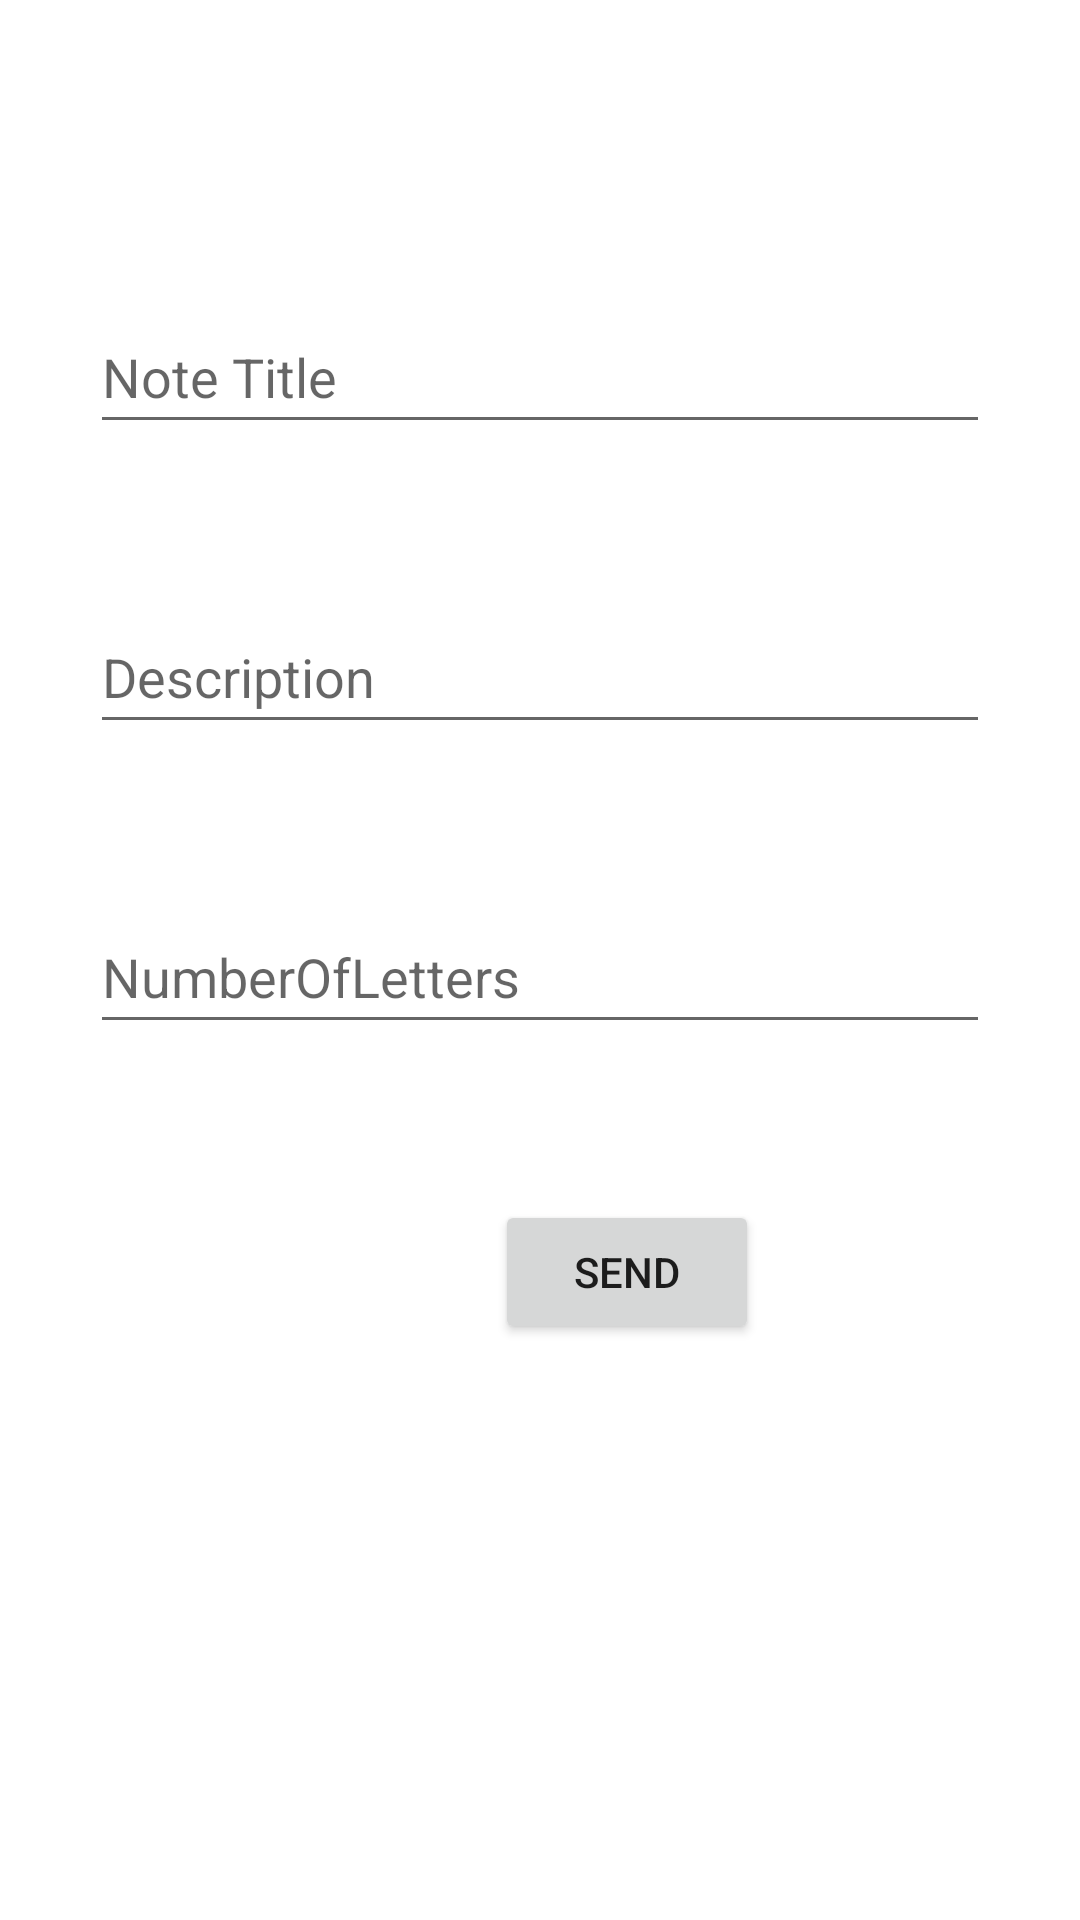

Here is an Android app screen rendered from its layout file. Give the layout XML and the strings, colors and styles it references.
<!-- AndroidManifest.xml: application theme Theme.NoteFirebaseSend -->
<!-- res/layout/activity_data.xml -->
<?xml version="1.0" encoding="utf-8"?>
<RelativeLayout xmlns:android="http://schemas.android.com/apk/res/android"
    xmlns:app="http://schemas.android.com/apk/res-auto"
    xmlns:tools="http://schemas.android.com/tools"
    android:layout_width="match_parent"
    android:layout_height="match_parent"
    tools:context=".DataActivity">

    <EditText
        android:id="@+id/editText1"
        android:layout_width="match_parent"
        android:layout_height="wrap_content"
        android:layout_marginLeft="50dp"
        android:layout_marginTop="100dp"
        android:layout_marginEnd="30dp"
        android:layout_marginStart="30dp"
        android:hint="Note Title"
        android:minHeight="48dp" />

    <EditText
        android:id="@+id/editText2"
        android:layout_width="match_parent"
        android:layout_height="wrap_content"
        android:layout_marginLeft="50dp"
        android:layout_marginTop="200dp"
        android:layout_marginStart="30dp"
        android:layout_marginEnd="30dp"
        android:hint="Description"
        android:minHeight="48dp" />

    <EditText
        android:id="@+id/editText3"
        android:layout_width="match_parent"
        android:layout_height="wrap_content"
        android:layout_marginLeft="50dp"
        android:layout_marginTop="300dp"
        android:hint="NumberOfLetters"
        android:minHeight="48dp"
        android:layout_marginStart="30dp"
        android:layout_marginEnd="30dp"
        />

    <Button
        android:id="@+id/sendBtn"
        android:layout_width="wrap_content"
        android:layout_height="wrap_content"
        android:layout_marginLeft="165dp"
        android:layout_marginTop="400dp"
        android:layout_gravity="center"
        android:text="SEND" />


</RelativeLayout>
<!-- resources referenced by this layout -->
<resources>
  <style name="Theme.NoteFirebaseSend" parent="Theme.MaterialComponents.DayNight.DarkActionBar">
          
          <item name="colorPrimary">@color/purple_500</item>
          <item name="colorPrimaryVariant">@color/purple_700</item>
          <item name="colorOnPrimary">@color/white</item>
          
          <item name="colorSecondary">@color/teal_200</item>
          <item name="colorSecondaryVariant">@color/teal_700</item>
          <item name="colorOnSecondary">@color/black</item>
          
          <item name="android:statusBarColor">?attr/colorPrimaryVariant</item>
          
      </style>
  <color name="purple_500">#0CB3FF</color>
  <color name="purple_700">#FF3700B3</color>
  <color name="white">#000000</color>
  <color name="teal_200">#03A9F4</color>
  <color name="teal_700">#FF018786</color>
  <color name="black">#FFFFFF</color>
</resources>
